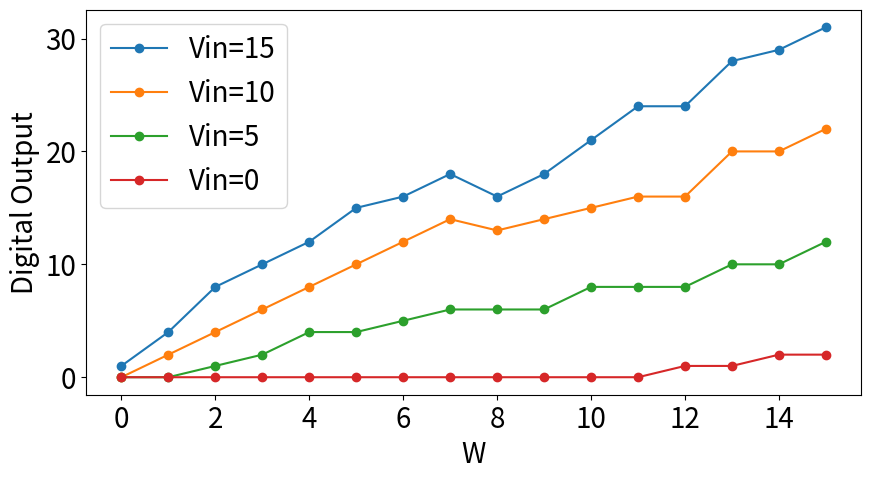
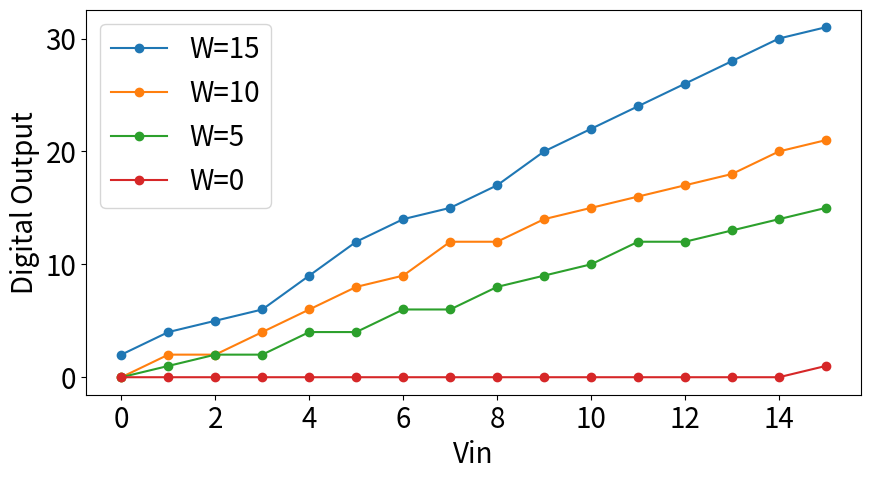
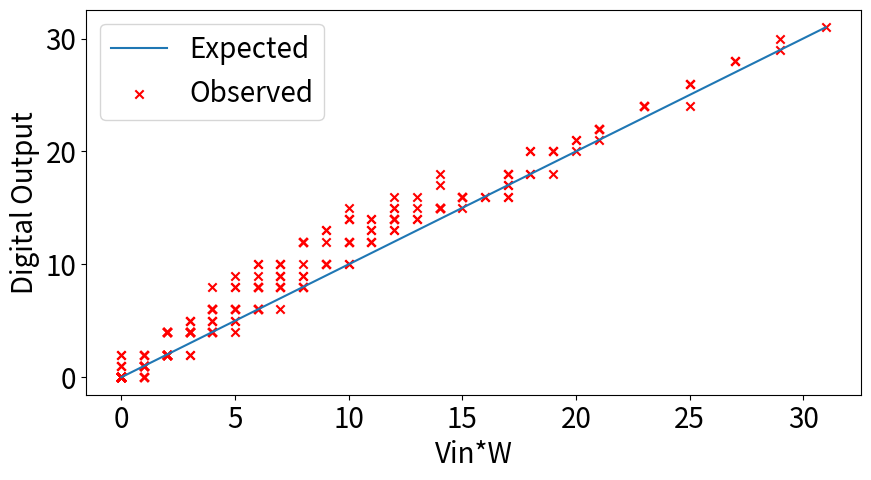
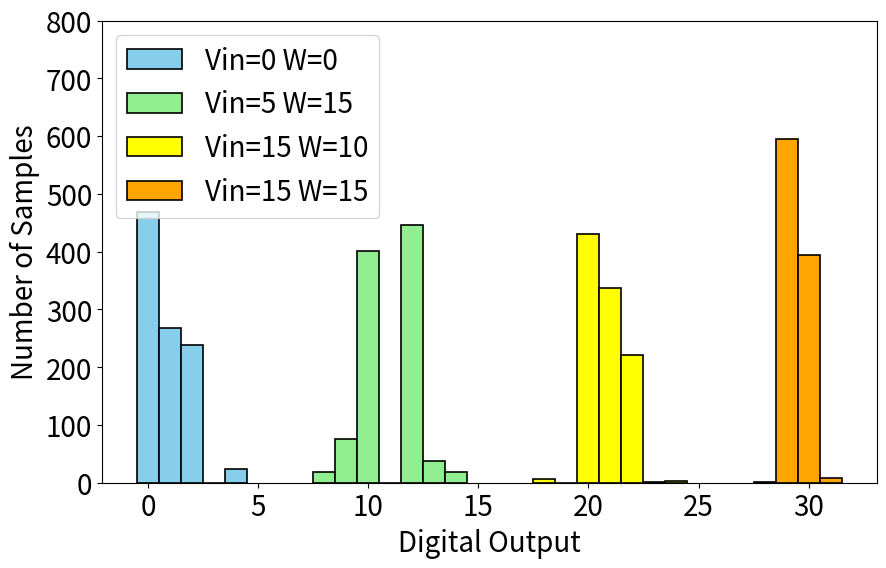

These figures' Python source, in order:
#!/usr/bin/env python3
# -*- coding: utf-8 -*-
"""
Created on Mon Apr  8 16:35:30 2019

[redacted]
"""

import matplotlib.pyplot as plt
import numpy as np
import matplotlib
'''
y_bl=np.array([[31, 29,28, 24, 24,	21,	18,	16,	18,	16,	15,	12,	10,	8,	4,	1],
[30,	28,	26,	24,	22,	20,	18,	16,	17,	15,	14,	12,	10,	6,	4,	0],
[28,	26,	24,	22,	21,	18,	16,	15,	16,	14,	13,	10,	9, 6,	4,	0],
[26,	24,	22,	20,	20,	17,	16,	15,	15,	14, 12,	9,	8,	5,	4,	0],
[24,	22,	21,	18,	18,	16,	15,	14,	14,	13,	12,	8,	8,	5,	2,	0],
[22,	20,	20,	16,	16,	15,	14,	13,	14,	12,	10,	8,	6,	4,	2,	0],
[20,	18,	16,	15,	15,	14,	13,	12,	12,	10,	9,	6,	6,	4,	2,	0],
[17,	16,	15,	14,	14,	12,	12,	10,	10,	9,	8,	6,	5,	4,	2,	0],
[15,	15,	14,	13,	12,	12,	10,	8,	9,	8,	6,	5,	4,	2,	1,	0],
[14,	13,	12,	10,	10,	9, 8,	8,	8,	6,	6,	4,	4,	2,	1,	0],
[12,	10,	10,	8,	8,	8,	6,	6,	6,	5,	4,	4,	2,	1,	0,	0],
[9,	8,	8,	6,	6,	6,	5,	4,	4,	4,	4,	2,	2,	1,	0,	0],
[6,	6,	6,	5,	4,	4,	4,	4,	4,	4,	2,	2,	1,	0,	0,	0],
[5,	4,	4,	4,	2,	2,	2,	2,	2,	2,	2,	1,	0,	0,	0,	0],
[4,	2,	2,	2,	2,	2,	1,	1,	1,	1,	1,	0,	0,	0,	0,	0],
[2,	2,	1,	1,	0,	0,	0,	0,	0,	0,	0,	0,	0,	0,	0,	0]])
Vin=np.array([15, 14,13,12,11,10,9,8,7,6,5,4,3,2,1,0])
W=np.array([15,14,13,12,11,10,9,8,7,6,5,4,3,2,1,0])
plt.plot(Vin,y_bl)
plt.ylabel('Digital Output')
plt.xlabel('Vin')
plt.legend(('W=15','W=14','W=13','W=12','W=11','W=10','W=9','W=8','W=7','W=6','W=5','W=4','W=3','W=2','W=1','W=0'))


plt.figure()
plt.plot(W,y_bl.T)
plt.ylabel('Digital Output')
plt.xlabel('2nd Operand')
plt.legend(('Vin=15','Vin=14','Vin=13','Vin=12','Vin=11','Vin=10','Vin=9','Vin=8','Vin=7','Vin=6','Vin=5','Vin=4','Vin=3','Vin=2','Vin=1','Vin=0'))


product= (Vin.reshape(16,1)*W.reshape(1,16))*31/225
product= np.round(product.reshape(256,))
plt.figure()
plt.plot(product,product)
plt.scatter(product,y_bl.reshape(256,))
'''
matplotlib.rcParams.update({'font.size': 20})
plt.figure(figsize=(10,5))
y_bl=np.array([[31, 29,28, 24, 24,	21,	18,	16,	18,	16,	15,	12,	10,	8,	4,	1],
[22,	20,	20,	16,	16,	15,	14,	13,	14,	12,	10,	8,	6,	4,	2,	0],
[12,	10,	10,	8,	8,	8,	6,	6,	6,	5,	4,	4,	2,	1,	0,	0],
[2,	2,	1,	1,	0,	0,	0,	0,	0,	0,	0,	0,	0,	0,	0,	0]])
W=np.array([15,14,13,12,11,10,9,8,7,6,5,4,3,2,1,0])
plt.ylabel('Digital Output')
plt.xlabel('W')
plt.plot(W,y_bl.T,'-o')
plt.legend(('Vin=15','Vin=10','Vin=5','Vin=0'))
plt.savefig('OutVsW.png')

plt.figure(figsize=(10,5))
y_bl=np.array([[31,	21,	15,	1],
[30,	20,	14,	0],
[28,	18,	13,	0],
[26,	17,	12,	0],
[24,	16,	12,	0],
[22,	15,	10,	0],
[20,	14,	9,	0],
[17,	12,	8,	0],
[15,	12,	6,	0],
[14,	9,	6,	0],
[12,	8,	4,	0],
[9,	6,	4,	0],
[6,	4,	2,	0],
[5,	2,	2,	0],
[4,	2,	1,	0],
[2,	0,	0,	0]])
Vin=np.array([15, 14,13,12,11,10,9,8,7,6,5,4,3,2,1,0])
plt.ylabel('Digital Output')
plt.xlabel('Vin')
plt.plot(Vin,y_bl,'-o')
plt.legend(('W=15','W=10','W=5','W=0'))
plt.savefig('OutVsVin.png')

plt.figure(figsize=(10,5))
y_bl=np.array([[31, 29,28, 24, 24,	21,	18,	16,	18,	16,	15,	12,	10,	8,	4,	1],
[30,	28,	26,	24,	22,	20,	18,	16,	17,	15,	14,	12,	10,	6,	4,	0],
[28,	26,	24,	22,	21,	18,	16,	15,	16,	14,	13,	10,	9, 6,	4,	0],
[26,	24,	22,	20,	20,	17,	16,	15,	15,	14, 12,	9,	8,	5,	4,	0],
[24,	22,	21,	18,	18,	16,	15,	14,	14,	13,	12,	8,	8,	5,	2,	0],
[22,	20,	20,	16,	16,	15,	14,	13,	14,	12,	10,	8,	6,	4,	2,	0],
[20,	18,	16,	15,	15,	14,	13,	12,	12,	10,	9,	6,	6,	4,	2,	0],
[17,	16,	15,	14,	14,	12,	12,	10,	10,	9,	8,	6,	5,	4,	2,	0],
[15,	15,	14,	13,	12,	12,	10,	8,	9,	8,	6,	5,	4,	2,	1,	0],
[14,	13,	12,	10,	10,	9, 8,	8,	8,	6,	6,	4,	4,	2,	1,	0],
[12,	10,	10,	8,	8,	8,	6,	6,	6,	5,	4,	4,	2,	1,	0,	0],
[9,	8,	8,	6,	6,	6,	5,	4,	4,	4,	4,	2,	2,	1,	0,	0],
[6,	6,	6,	5,	4,	4,	4,	4,	4,	4,	2,	2,	1,	0,	0,	0],
[5,	4,	4,	4,	2,	2,	2,	2,	2,	2,	2,	1,	0,	0,	0,	0],
[4,	2,	2,	2,	2,	2,	1,	1,	1,	1,	1,	0,	0,	0,	0,	0],
[2,	2,	1,	1,	0,	0,	0,	0,	0,	0,	0,	0,	0,	0,	0,	0]])
Vin=np.array([15, 14,13,12,11,10,9,8,7,6,5,4,3,2,1,0])
W=np.array([15,14,13,12,11,10,9,8,7,6,5,4,3,2,1,0])
product= (Vin.reshape(16,1)*W.reshape(1,16))*31/225
product= np.round(product.reshape(256,))
plt.ylabel('Digital Output')
plt.xlabel('Vin*W')
plt.plot(product,product)
plt.scatter(product,y_bl.reshape(256,),marker="x",c='red')
plt.legend(('Expected','Observed'))
plt.savefig('ExpVsObs.png')

plt.figure(figsize=(10,6))
matplotlib.rcParams.update({'font.size': 20})
plt.ylabel('Number of Samples')
plt.xlabel('Digital Output')
plt.hist([0,1,2,3,4],bins=[-.5,.5,1.5,2.5,3.5,4.5],weights=[469,268,239,0,24],edgecolor='black', linewidth=1.2,color='skyblue')
plt.hist([8,9,10,11,12,13,14],bins=[7.5,8.5,9.5,10.5,11.5,12.5,13.5,14.5],weights=[19,76,402,0,447,38,18],edgecolor='black', linewidth=1.2,color='lightgreen')
plt.hist([18,19,20,21,22,23,24],bins=[17.5,18.5,19.5,20.5,21.5,22.5,23.5,24.5],weights=[7,0,431,337,221,1,3],edgecolor='black', linewidth=1.2,color='yellow')
plt.hist([28,29,30,31],bins=[27.5,28.5,29.5,30.5,31.5],weights=[1,595,395,9],edgecolor='black', linewidth=1.2,color='orange')
plt.ylim(0,800)
plt.legend(('Vin=0 W=0','Vin=5 W=15','Vin=15 W=10','Vin=15 W=15'),loc='upper left')
plt.savefig('MC.png')


